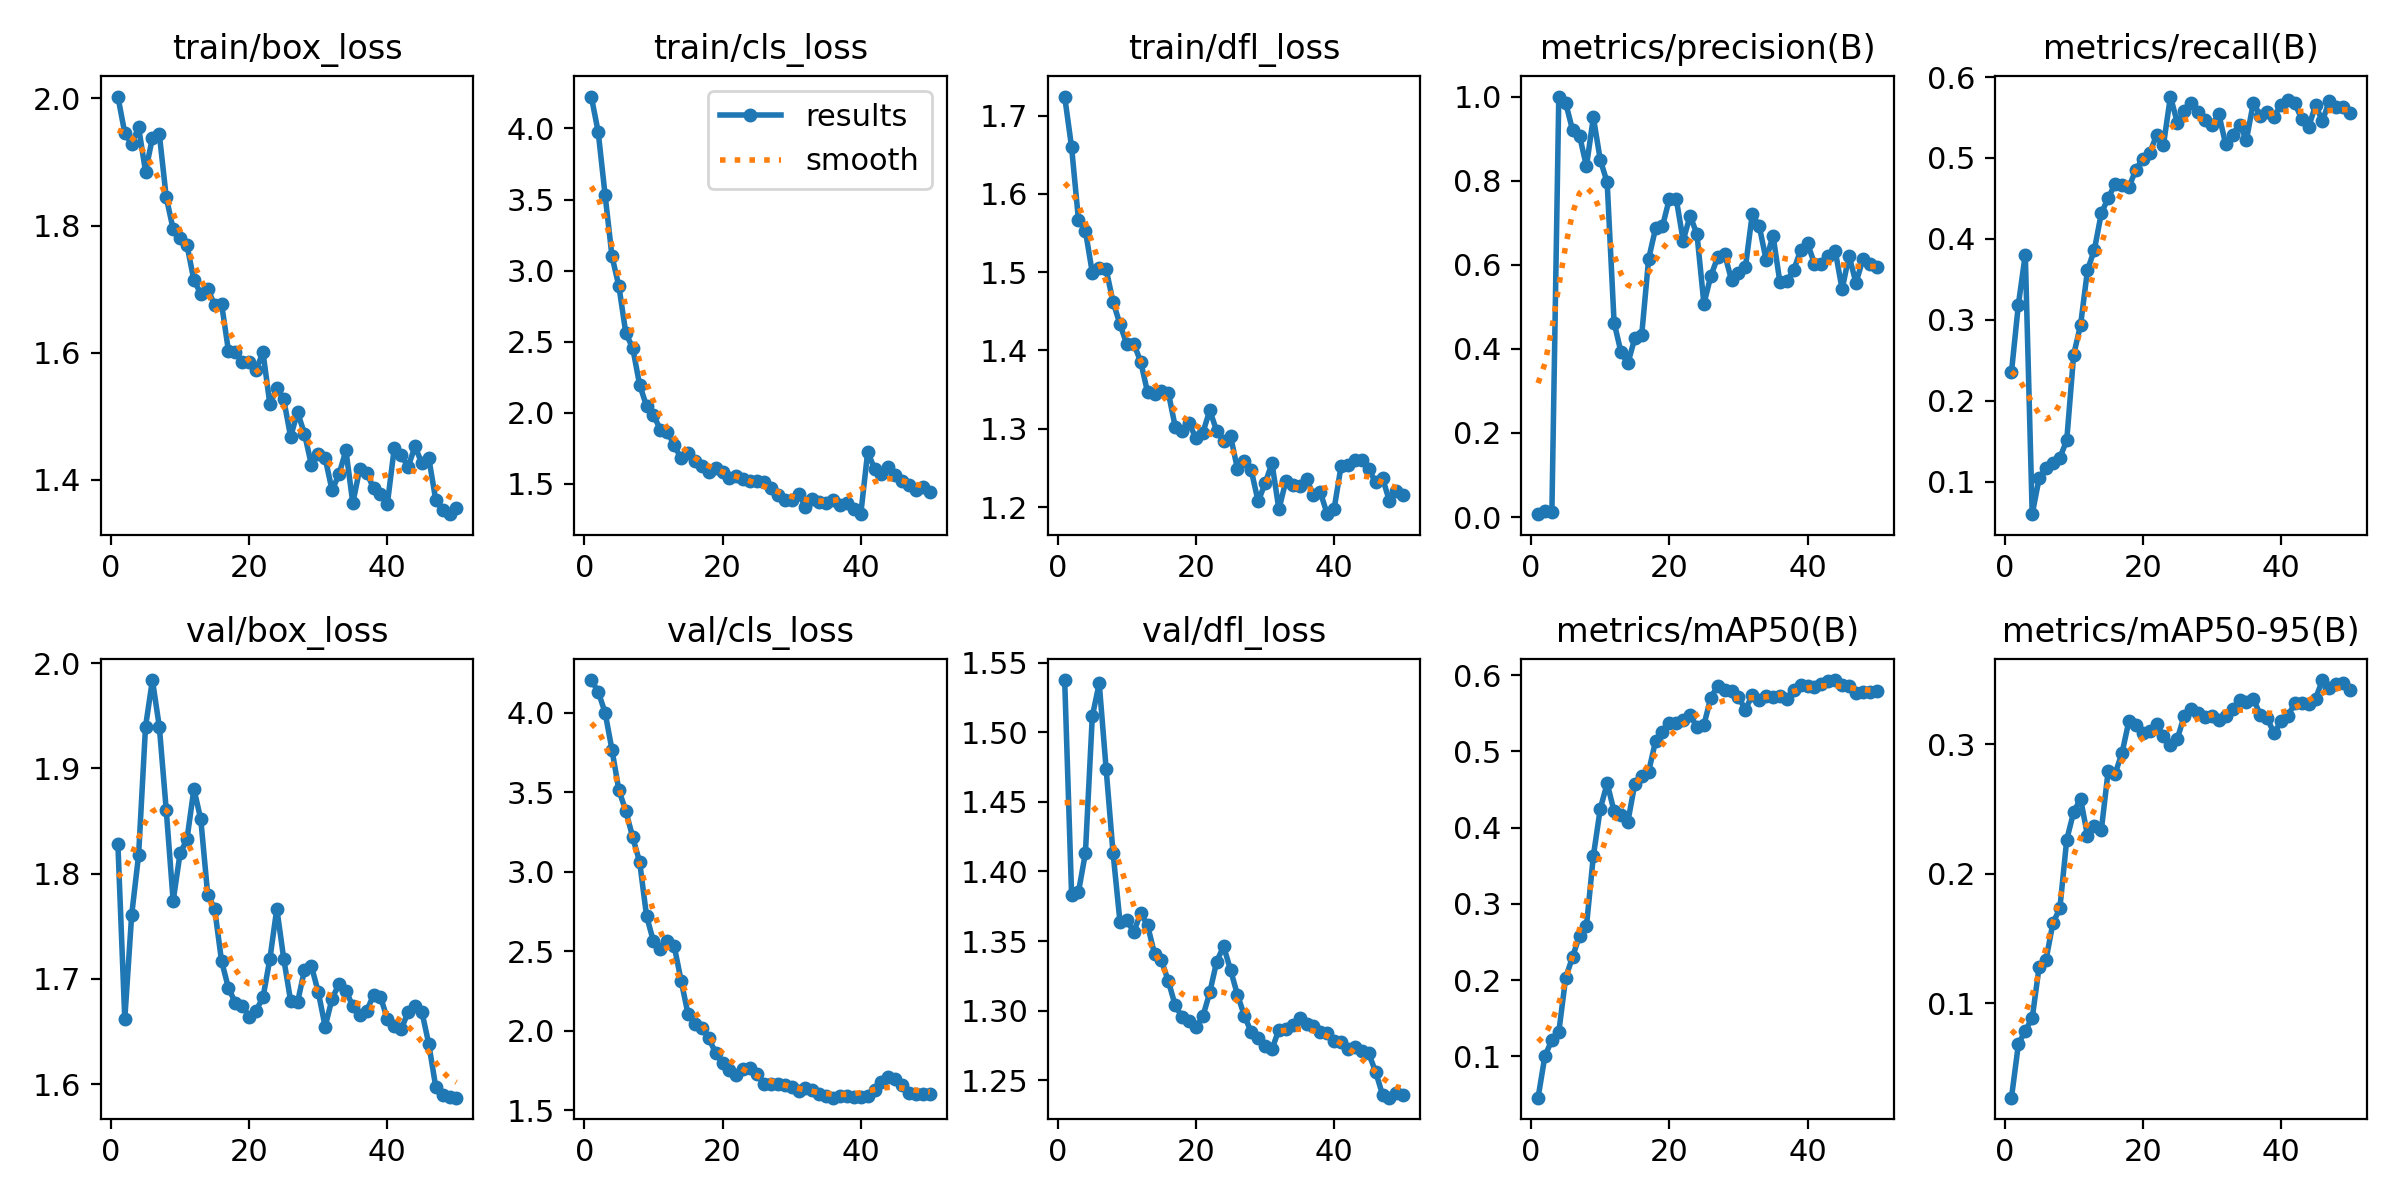

Data behind this chart, as committed beside it:
epoch, time, train/box_loss, train/cls_loss, train/dfl_loss, metrics/precision(B), metrics/recall(B), metrics/mAP50(B), metrics/mAP50-95(B), val/box_loss, val/cls_loss, val/dfl_loss, lr/pg0, lr/pg1, lr/pg2
1, 61.05, 2.003, 4.224, 1.724, 0.00698, 0.2354, 0.04586, 0.02733, 1.828, 4.204, 1.537, 4.002e-05, 4.002e-05, 4.002e-05
2, 104, 1.946, 3.976, 1.66, 0.01395, 0.3189, 0.101, 0.06849, 1.662, 4.132, 1.383, 8.49931e-05, 8.49931e-05, 8.49931e-05
3, 130.5, 1.928, 3.532, 1.566, 0.01332, 0.3806, 0.1213, 0.07912, 1.761, 4, 1.385, 0.0001281, 0.0001281, 0.0001281
4, 156.8, 1.955, 3.099, 1.553, 1, 0.05966, 0.132, 0.08865, 1.818, 3.765, 1.413, 0.0001694, 0.0001694, 0.0001694
5, 178.9, 1.885, 2.889, 1.499, 0.9844, 0.1038, 0.2034, 0.1282, 1.94, 3.511, 1.512, 0.0002088, 0.0002088, 0.0002088
6, 203.8, 1.938, 2.56, 1.505, 0.9198, 0.117, 0.2306, 0.1338, 1.984, 3.382, 1.535, 0.0002464, 0.0002464, 0.0002464
7, 229.8, 1.944, 2.455, 1.504, 0.907, 0.1234, 0.2584, 0.1621, 1.94, 3.216, 1.474, 0.0002821, 0.0002821, 0.0002821
8, 255.2, 1.844, 2.196, 1.462, 0.8342, 0.1292, 0.2706, 0.1733, 1.86, 3.061, 1.413, 0.000316, 0.000316, 0.000316
9, 280.7, 1.794, 2.047, 1.434, 0.9505, 0.1512, 0.3627, 0.2265, 1.774, 2.722, 1.364, 0.000348, 0.000348, 0.000348
10, 306.3, 1.781, 1.984, 1.408, 0.8494, 0.2568, 0.4246, 0.2476, 1.819, 2.562, 1.365, 0.0003782, 0.0003782, 0.0003782
11, 332, 1.769, 1.881, 1.409, 0.7958, 0.2937, 0.458, 0.258, 1.833, 2.512, 1.356, 0.0004065, 0.0004065, 0.0004065
12, 365.3, 1.714, 1.868, 1.386, 0.4627, 0.3614, 0.4213, 0.2294, 1.881, 2.562, 1.37, 0.000433, 0.000433, 0.000433
13, 390.6, 1.693, 1.77, 1.346, 0.392, 0.3866, 0.4171, 0.2373, 1.852, 2.533, 1.361, 0.0004577, 0.0004577, 0.0004577
14, 410.9, 1.7, 1.678, 1.344, 0.3658, 0.4316, 0.4079, 0.2337, 1.78, 2.315, 1.341, 0.0004805, 0.0004805, 0.0004805
15, 431, 1.675, 1.716, 1.348, 0.4256, 0.4506, 0.4575, 0.2796, 1.767, 2.106, 1.336, 0.0004821, 0.0004821, 0.0004821
16, 451.1, 1.677, 1.66, 1.346, 0.4337, 0.4678, 0.4671, 0.2774, 1.717, 2.042, 1.321, 0.0004689, 0.0004689, 0.0004689
17, 472, 1.603, 1.624, 1.302, 0.614, 0.4663, 0.4733, 0.2933, 1.691, 2.017, 1.304, 0.0004557, 0.0004557, 0.0004557
18, 492.3, 1.601, 1.584, 1.298, 0.6864, 0.464, 0.5133, 0.318, 1.677, 1.952, 1.295, 0.0004425, 0.0004425, 0.0004425
19, 512.3, 1.585, 1.613, 1.307, 0.6913, 0.4855, 0.5247, 0.315, 1.674, 1.862, 1.292, 0.0004293, 0.0004293, 0.0004293
20, 532.5, 1.585, 1.586, 1.288, 0.7569, 0.4992, 0.5373, 0.3088, 1.664, 1.798, 1.288, 0.0004161, 0.0004161, 0.0004161
21, 552.6, 1.573, 1.543, 1.295, 0.7561, 0.5062, 0.5369, 0.3104, 1.67, 1.754, 1.296, 0.0004029, 0.0004029, 0.0004029
22, 573, 1.6, 1.556, 1.323, 0.6574, 0.5281, 0.5406, 0.316, 1.682, 1.725, 1.313, 0.0003897, 0.0003897, 0.0003897
23, 595, 1.519, 1.536, 1.297, 0.717, 0.5163, 0.547, 0.306, 1.719, 1.758, 1.335, 0.0003765, 0.0003765, 0.0003765
24, 620.2, 1.544, 1.52, 1.285, 0.672, 0.576, 0.5319, 0.2992, 1.767, 1.765, 1.346, 0.0003632, 0.0003632, 0.0003632
25, 645, 1.526, 1.521, 1.291, 0.507, 0.5438, 0.5347, 0.3041, 1.719, 1.728, 1.329, 0.00035, 0.00035, 0.00035
26, 669.1, 1.468, 1.513, 1.249, 0.5734, 0.5577, 0.5702, 0.3219, 1.679, 1.664, 1.311, 0.0003368, 0.0003368, 0.0003368
27, 695.2, 1.506, 1.471, 1.259, 0.6181, 0.5676, 0.5859, 0.3273, 1.678, 1.668, 1.297, 0.0003236, 0.0003236, 0.0003236
28, 723.6, 1.473, 1.42, 1.247, 0.6249, 0.5565, 0.5797, 0.3244, 1.708, 1.665, 1.285, 0.0003104, 0.0003104, 0.0003104
29, 759.2, 1.424, 1.385, 1.207, 0.5635, 0.5473, 0.5785, 0.321, 1.712, 1.66, 1.28, 0.0002972, 0.0002972, 0.0002972
30, 797.1, 1.44, 1.383, 1.23, 0.5816, 0.5405, 0.5712, 0.3216, 1.687, 1.645, 1.275, 0.000284, 0.000284, 0.000284
31, 821.6, 1.434, 1.429, 1.256, 0.5936, 0.5545, 0.5546, 0.3191, 1.655, 1.62, 1.272, 0.0002708, 0.0002708, 0.0002708
32, 842.1, 1.383, 1.337, 1.197, 0.7208, 0.5168, 0.5737, 0.3221, 1.681, 1.64, 1.286, 0.0002576, 0.0002576, 0.0002576
33, 863, 1.409, 1.393, 1.233, 0.6924, 0.529, 0.5668, 0.3272, 1.695, 1.628, 1.287, 0.0002444, 0.0002444, 0.0002444
34, 887.6, 1.446, 1.371, 1.228, 0.6119, 0.5413, 0.572, 0.3343, 1.689, 1.604, 1.29, 0.0002312, 0.0002312, 0.0002312
35, 910.7, 1.363, 1.363, 1.227, 0.6693, 0.5223, 0.5707, 0.3328, 1.674, 1.593, 1.295, 0.000218, 0.000218, 0.000218
36, 941.6, 1.417, 1.383, 1.236, 0.558, 0.5684, 0.5718, 0.335, 1.665, 1.58, 1.29, 0.0002048, 0.0002048, 0.0002048
37, 978.5, 1.411, 1.351, 1.215, 0.5626, 0.5525, 0.5683, 0.3228, 1.669, 1.592, 1.289, 0.0001916, 0.0001916, 0.0001916
38, 1014, 1.386, 1.364, 1.219, 0.5874, 0.5563, 0.5799, 0.3202, 1.685, 1.591, 1.285, 0.0001784, 0.0001784, 0.0001784
39, 1041, 1.377, 1.326, 1.191, 0.635, 0.5509, 0.587, 0.3084, 1.683, 1.586, 1.284, 0.0001651, 0.0001651, 0.0001651
40, 1068, 1.362, 1.286, 1.198, 0.6511, 0.566, 0.5856, 0.3178, 1.662, 1.586, 1.279, 0.0001519, 0.0001519, 0.0001519
41, 1111, 1.45, 1.724, 1.252, 0.6019, 0.5723, 0.584, 0.322, 1.655, 1.589, 1.277, 0.0001387, 0.0001387, 0.0001387
42, 1145, 1.439, 1.605, 1.254, 0.6013, 0.5675, 0.5879, 0.3315, 1.652, 1.626, 1.272, 0.0001255, 0.0001255, 0.0001255
43, 1177, 1.42, 1.568, 1.261, 0.6202, 0.5485, 0.592, 0.3317, 1.668, 1.68, 1.274, 0.0001123, 0.0001123, 0.0001123
44, 1197, 1.452, 1.616, 1.26, 0.6332, 0.5378, 0.5934, 0.3314, 1.674, 1.708, 1.271, 9.91162e-05, 9.91162e-05, 9.91162e-05
45, 1217, 1.426, 1.563, 1.249, 0.5417, 0.5653, 0.5875, 0.3351, 1.668, 1.698, 1.269, 8.59096e-05, 8.59096e-05, 8.59096e-05
46, 1238, 1.434, 1.519, 1.232, 0.6217, 0.5457, 0.5853, 0.3495, 1.638, 1.657, 1.256, 7.2703e-05, 7.2703e-05, 7.2703e-05
47, 1264, 1.368, 1.489, 1.237, 0.5569, 0.5706, 0.5759, 0.3433, 1.597, 1.607, 1.24, 5.94964e-05, 5.94964e-05, 5.94964e-05
48, 1288, 1.353, 1.457, 1.208, 0.6126, 0.5631, 0.5771, 0.3468, 1.589, 1.601, 1.238, 4.62898e-05, 4.62898e-05, 4.62898e-05
49, 1314, 1.346, 1.476, 1.22, 0.6027, 0.5636, 0.5777, 0.3474, 1.588, 1.603, 1.241, 3.30832e-05, 3.30832e-05, 3.30832e-05
50, 1340, 1.356, 1.443, 1.216, 0.5955, 0.5552, 0.5794, 0.3422, 1.587, 1.603, 1.24, 1.98766e-05, 1.98766e-05, 1.98766e-05
